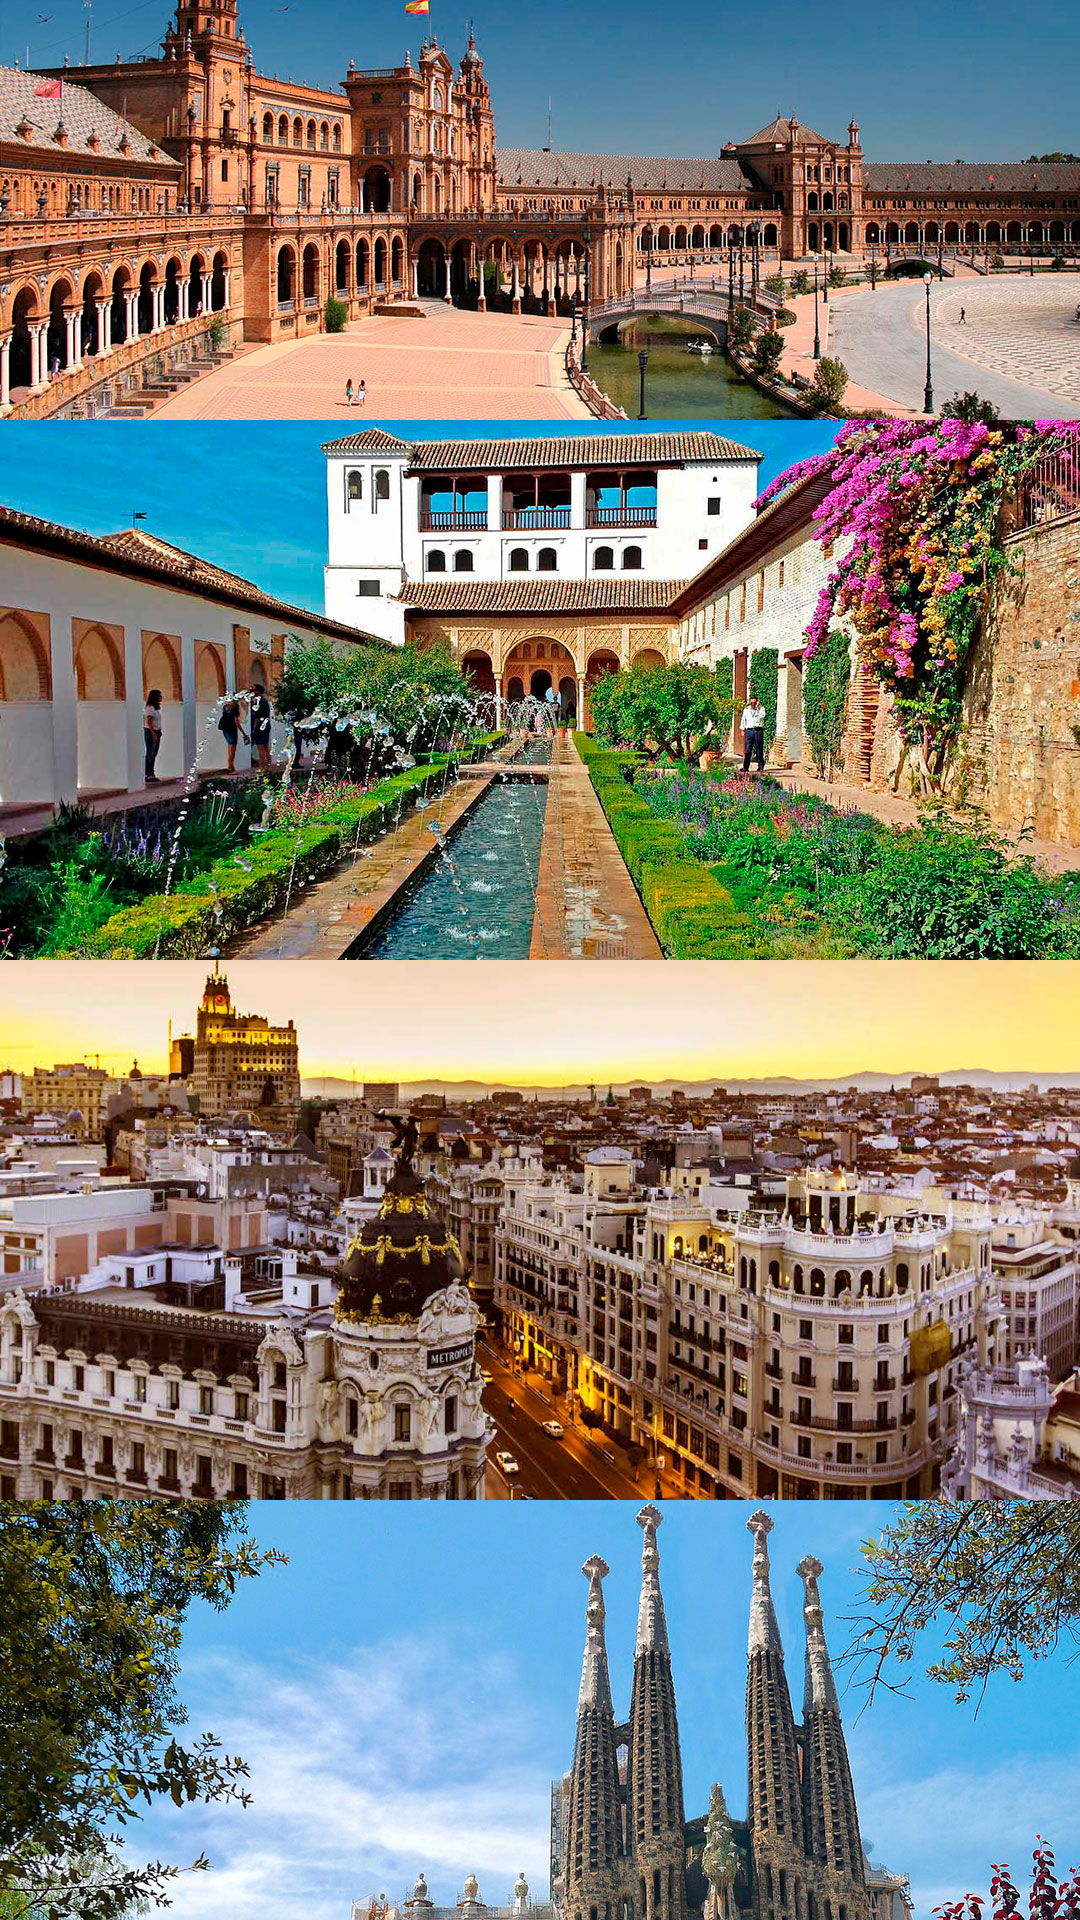

Reconstruct the res/layout file that produces this screen, plus the resources it refers to.
<!-- AndroidManifest.xml: activity theme SplashTheme -->
<!-- res/layout/activity_splash.xml -->
<?xml version="1.0" encoding="utf-8"?>
<android.support.constraint.ConstraintLayout xmlns:android="http://schemas.android.com/apk/res/android"
    xmlns:app="http://schemas.android.com/apk/res-auto"
    xmlns:tools="http://schemas.android.com/tools"
    android:layout_width="match_parent"
    android:layout_height="match_parent"
    tools:context=".view.SplashActivity">

    <ImageView
        android:id="@+id/imageView"
        android:layout_width="wrap_content"
        android:layout_height="wrap_content"
        android:scaleType="centerCrop"
        app:layout_constraintBottom_toBottomOf="parent"
        app:layout_constraintEnd_toEndOf="parent"
        app:layout_constraintStart_toStartOf="parent"
        app:layout_constraintTop_toTopOf="parent"
        app:srcCompat="@drawable/yoviajo_splash"
        android:contentDescription="@string/imagen_de_inicio" />

</android.support.constraint.ConstraintLayout>
<!-- resources referenced by this layout -->
<resources>
  <!-- drawable yoviajo_splash: jpg bitmap (drawable, 901112 bytes) -->
  <string name="imagen_de_inicio">Imagen de inicio</string>
  <style name="SplashTheme" parent="Theme.AppCompat.Light.NoActionBar">
          <item name="colorPrimary">@color/primaryColor</item>
          <item name="colorPrimaryDark">@color/primaryDarkColor</item>
          <item name="colorAccent">@color/secondaryDarkColor</item>
          <item name="android:textColor">@android:color/white</item>
      </style>
  <color name="primaryColor">#9e9e9e</color>
  <color name="primaryDarkColor">#707070</color>
  <color name="secondaryDarkColor">#373737</color>
</resources>
